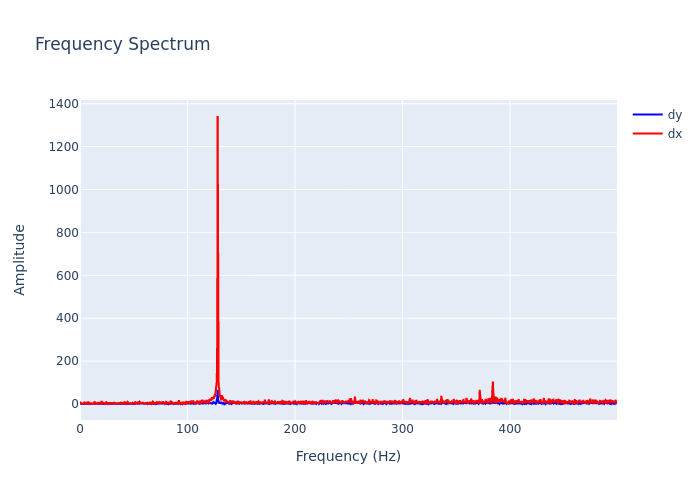

Source data for this figure (header and first rows):
, frequency, dx, dy
0, 0.0, 10.67, 2.724
1, 0.2999, 7.025, 1.6
2, 0.5997, 5.48, 1.582
3, 0.8996, 6.71, 1.982
4, 1.199, 3.559, 1.651
5, 1.499, 1.341, 0.5715
6, 1.799, 1.064, 0.3712
7, 2.099, 3.67, 0.5587
8, 2.399, 2.705, 0.6956
9, 2.699, 2.117, 1.037
10, 2.999, 3.212, 1.159
11, 3.298, 6.243, 1.248
12, 3.598, 4.754, 0.8712
13, 3.898, 6.407, 1.306
14, 4.198, 2.106, 1.505
15, 4.498, 4.954, 1.122
16, 4.798, 7.226, 0.676
17, 5.097, 8.451, 1.938
18, 5.397, 2.836, 1.224
19, 5.697, 3.579, 1.443
20, 5.997, 1.549, 0.2971
21, 6.297, 5.686, 0.3386
22, 6.597, 5.546, 1.015
23, 6.897, 8.032, 0.8288
24, 7.196, 8.247, 1.338
25, 7.496, 3.811, 0.3601
26, 7.796, 3.026, 2.058
27, 8.096, 1.162, 2.463
28, 8.396, 6.552, 0.7178
29, 8.696, 4.792, 1.08
30, 8.996, 1.493, 1.927
31, 9.295, 5.112, 1.93
32, 9.595, 2.966, 1.154
33, 9.895, 1.294, 0.3844
34, 10.19, 2.232, 0.9468
35, 10.49, 2.296, 1.117
36, 10.79, 2.064, 1.301
37, 11.09, 1.153, 2.029
38, 11.39, 2.546, 1.167
39, 11.69, 1.179, 0.413
40, 11.99, 3.127, 1.957
41, 12.29, 2.664, 1.945
42, 12.59, 0.9819, 1.588
43, 12.89, 5.108, 1.985
44, 13.19, 7.496, 1.143
45, 13.49, 5.229, 0.9801
46, 13.79, 3.473, 1.596
47, 14.09, 4.073, 0.6581
48, 14.39, 6.239, 2.066
49, 14.69, 1.406, 1.014
50, 14.99, 1.737, 1.364
51, 15.29, 5.336, 1.809
52, 15.59, 4.052, 1.021
53, 15.89, 4.519, 1.144
54, 16.19, 4.277, 0.6157
55, 16.49, 5.461, 1.375
56, 16.79, 3.182, 1.25
57, 17.09, 3.222, 1.017
58, 17.39, 0.9733, 0.8084
59, 17.69, 5.503, 0.5547
... 1,607 more rows
